Labelled photos from "decode-apt", an image-classification folder in DeFaulT0-hash/noaa-decoder-basic-storm-predictor. The possible labels are: clear weather, storm.

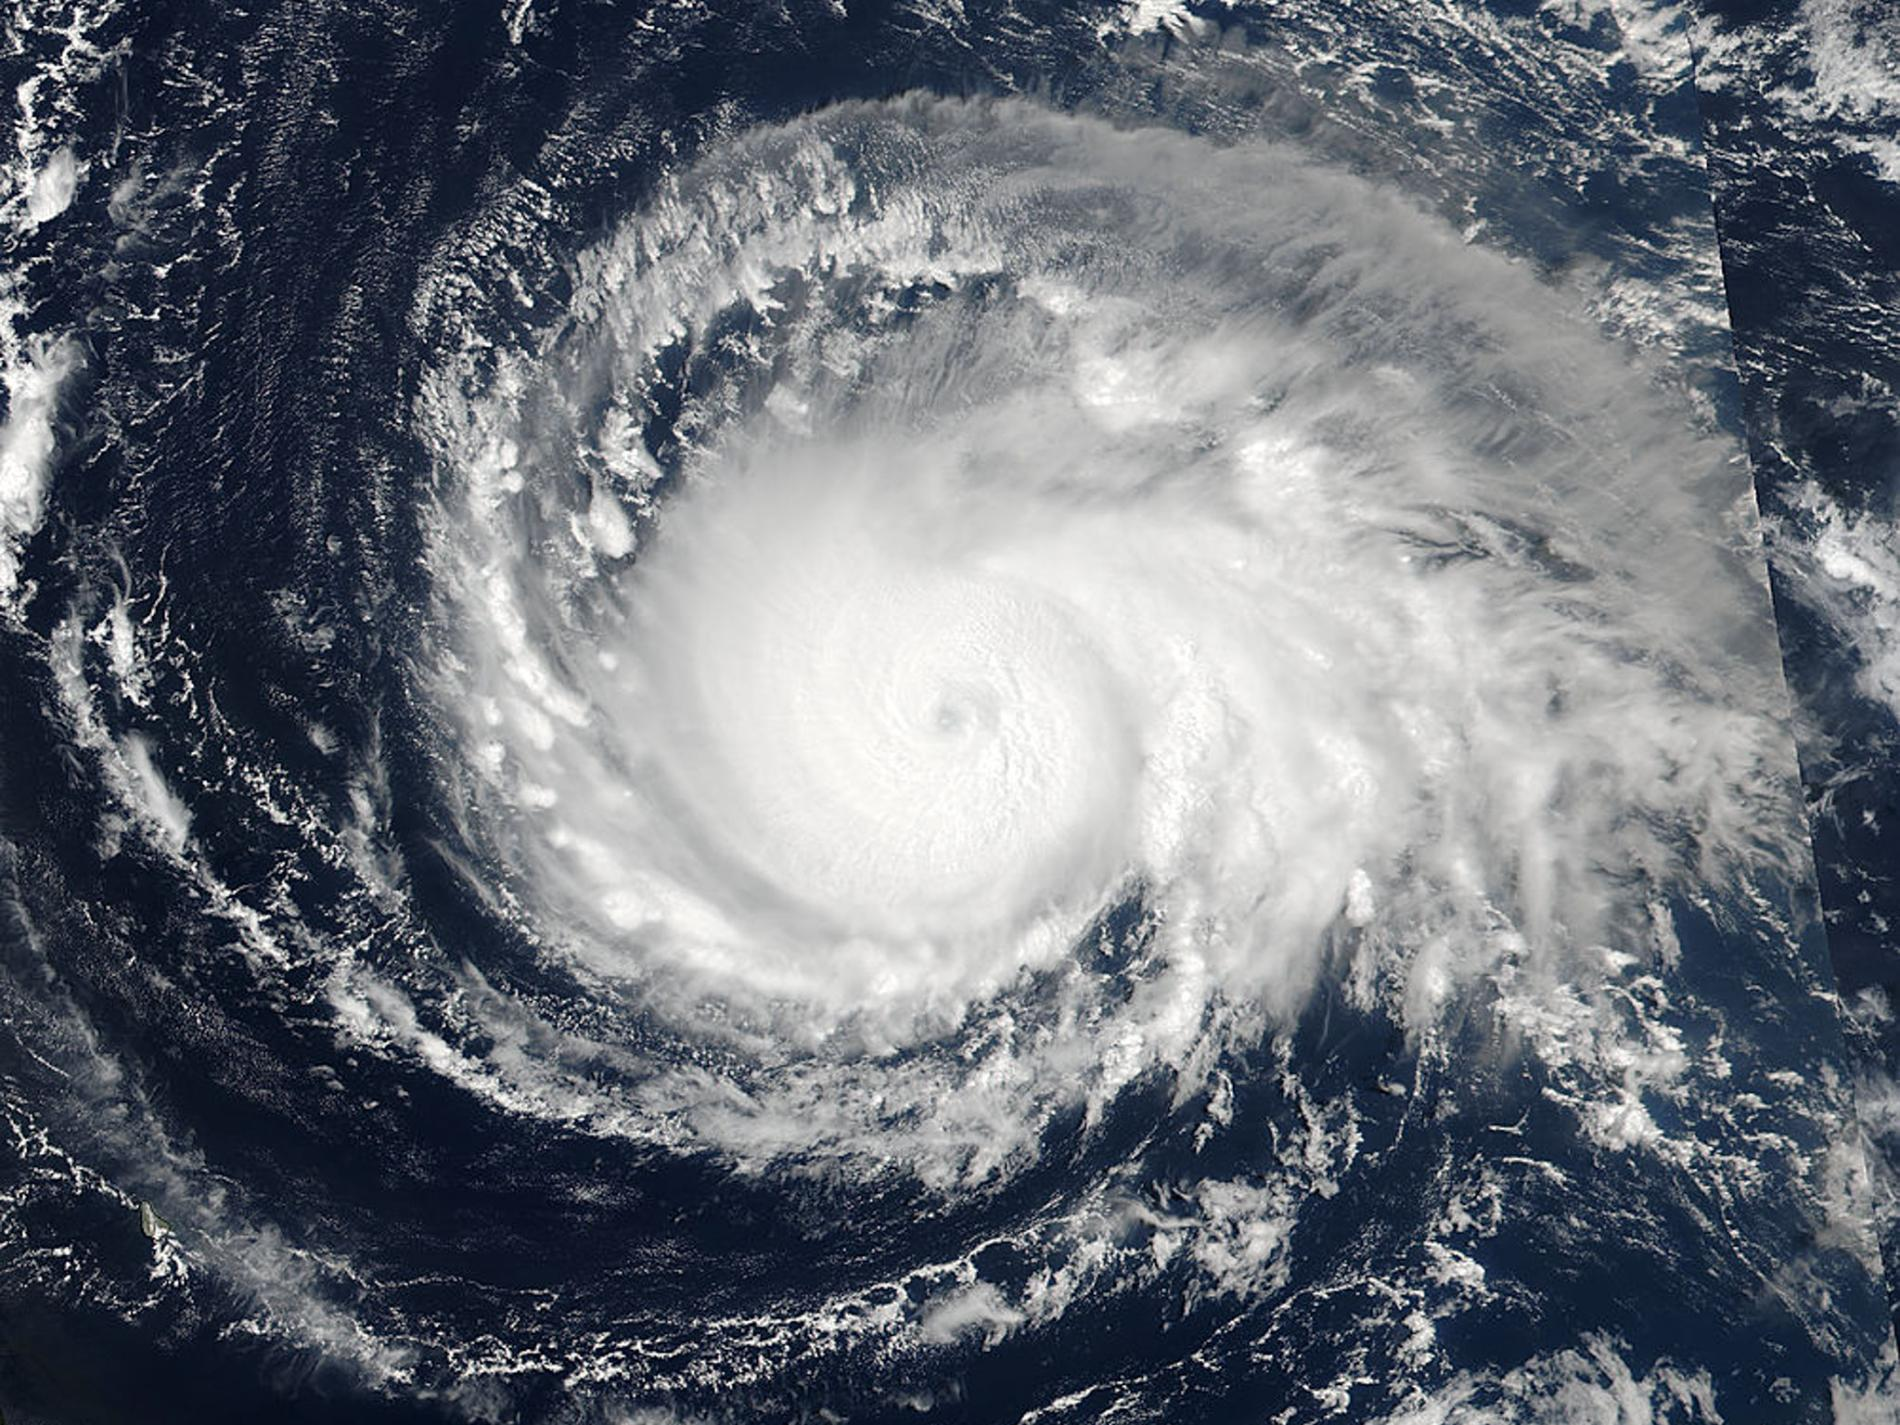
Label: storm

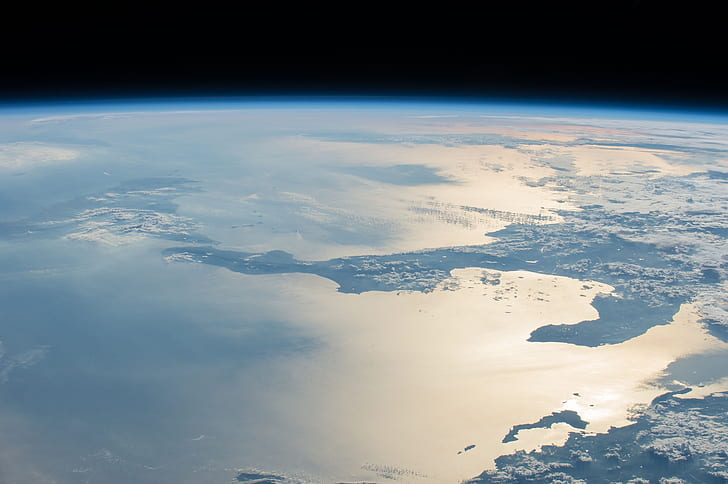
Label: clear weather

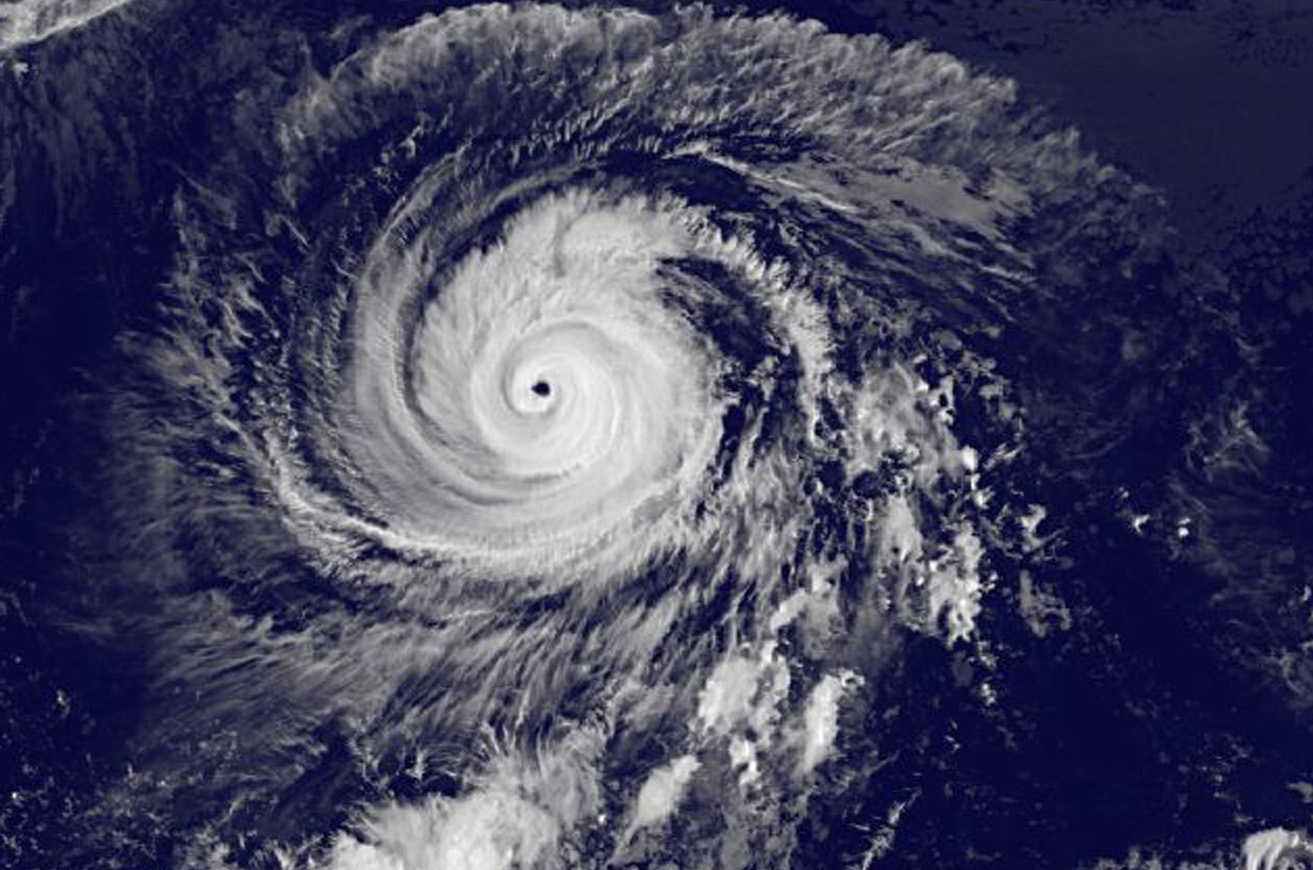
Label: storm

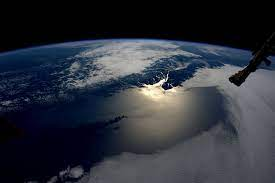
Label: clear weather

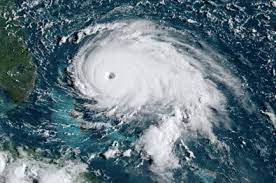
Label: storm

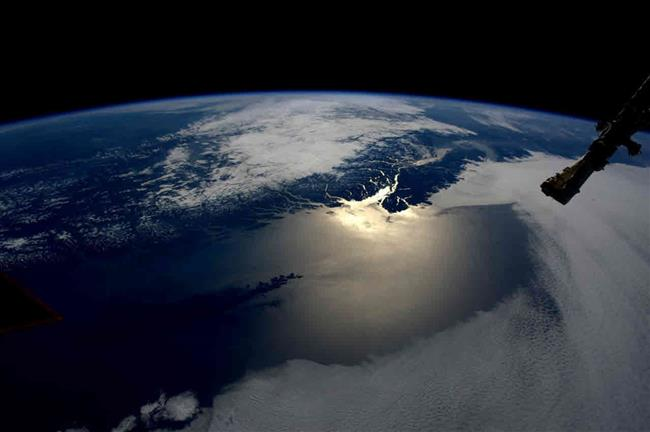
Label: clear weather
